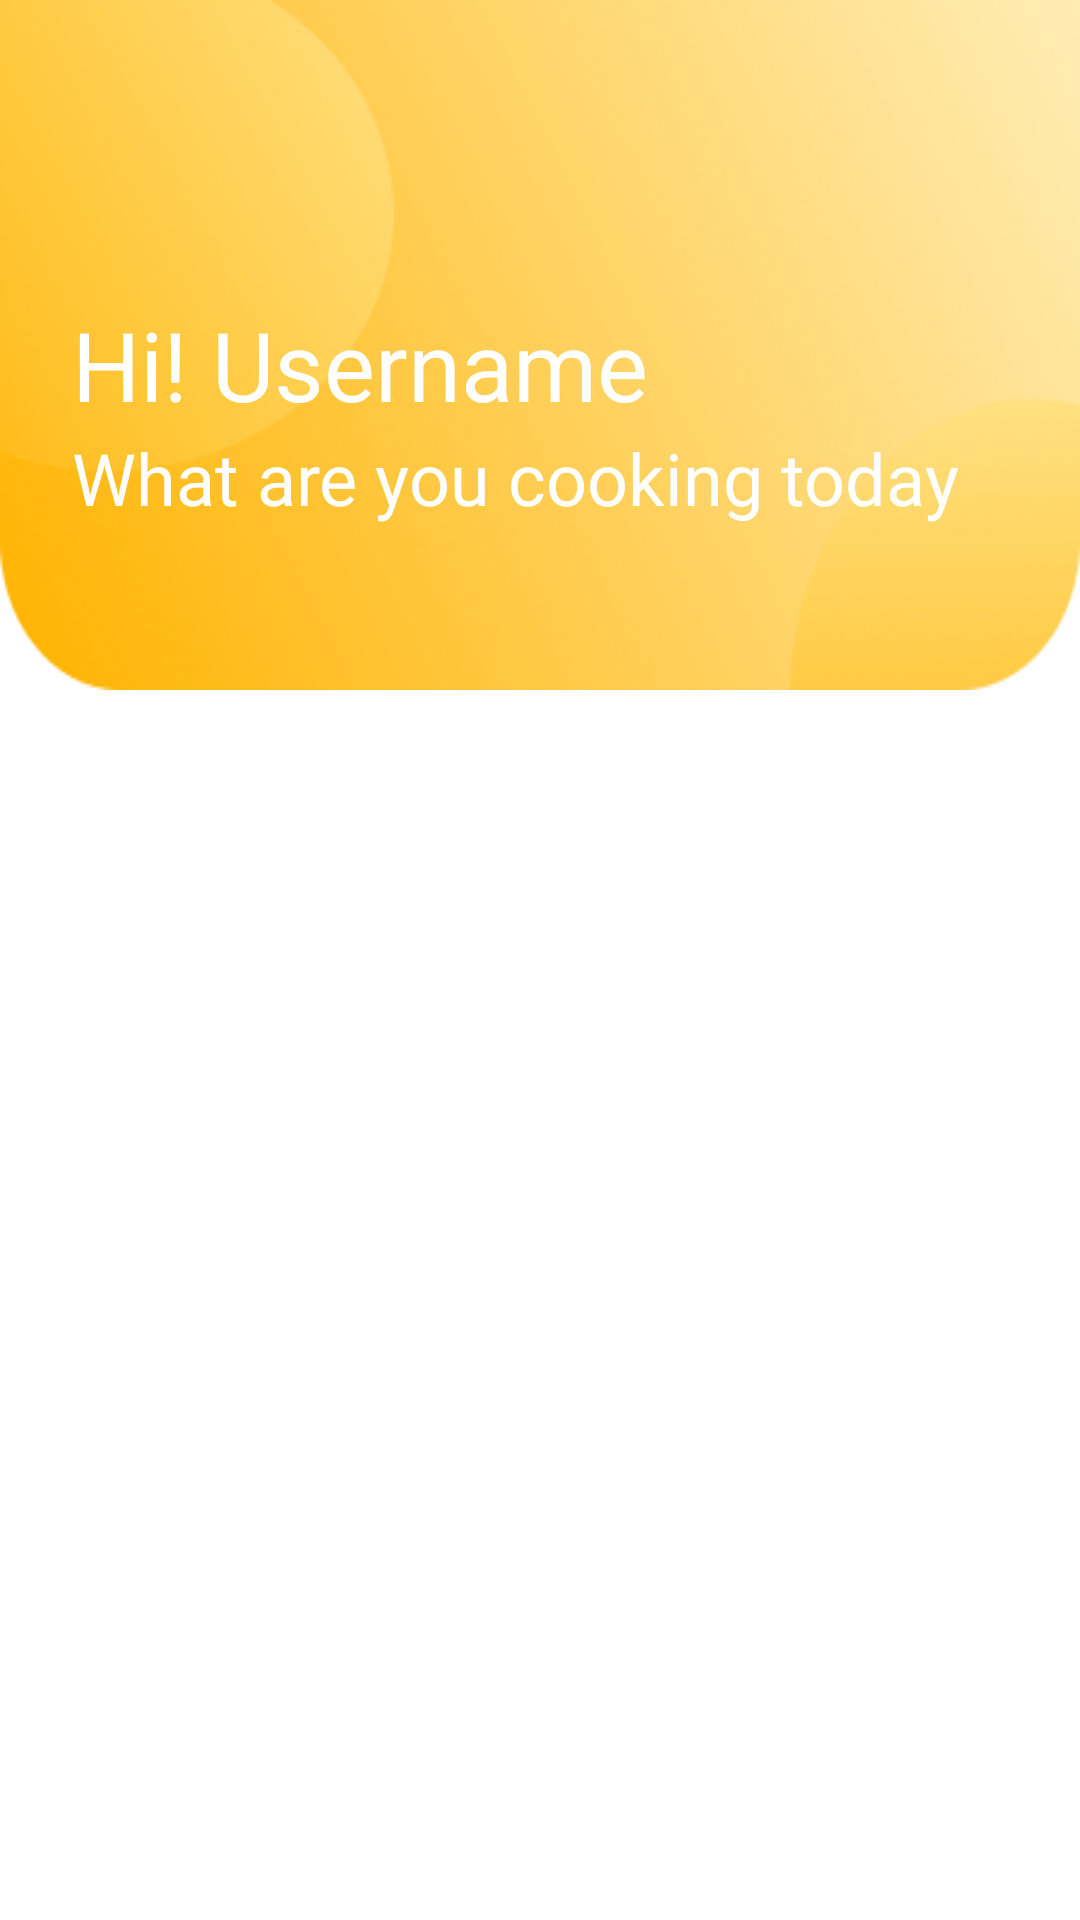

Write the Android layout XML for this screen, with the resource values it uses.
<!-- AndroidManifest.xml: application theme Theme.COOKIT -->
<!-- res/layout/fragment_dashboard.xml -->
<?xml version="1.0" encoding="utf-8"?>
<RelativeLayout xmlns:android="http://schemas.android.com/apk/res/android"
    xmlns:app="http://schemas.android.com/apk/res-auto"
    xmlns:tools="http://schemas.android.com/tools"
    android:layout_width="match_parent"
    android:layout_height="match_parent"
    tools:context=".ui.dashboard.DashboardFragment">

    <RelativeLayout
        android:id="@+id/banner"
        android:layout_width="match_parent"
        android:layout_height="wrap_content"
        android:background="@drawable/top_background"
        android:paddingLeft="24dp"
        >
        <TextView
            android:id="@+id/txt_username"
            android:layout_width="wrap_content"
            android:layout_height="wrap_content"
            android:text="Hi! Username"
            android:textColor="@color/white"
            android:fontFamily="@font/montserrat_bold"
            android:textSize="32dp"
            android:layout_marginTop="100dp"
            />
        <TextView
            android:id="@+id/txt_label"
            android:layout_width="wrap_content"
            android:layout_height="wrap_content"
            android:textColor="@color/white"
            android:textSize="24dp"
            android:fontFamily="@font/montserrat_medium"
            android:text="What are you cooking today"
            android:layout_below="@id/txt_username"/>
    </RelativeLayout>

    <androidx.recyclerview.widget.RecyclerView
        android:id="@+id/rv_recipes"
        android:layout_below="@id/banner"
        android:layout_width="match_parent"
        android:layout_height="wrap_content"
        android:layout_marginTop="30dp"
        android:layout_marginHorizontal="25dp"
        tools:listitem="@layout/recipes_item"
        tools:itemCount="4"
        />

    <ProgressBar
        android:id="@+id/progressBar"
        style="@style/Widget.AppCompat.ProgressBar"
        android:layout_width="24dp"
        android:layout_height="24dp"
        android:layout_centerInParent="true"
        android:visibility="gone" />

</RelativeLayout>
<!-- res/layout/recipes_item.xml (included above) -->
<?xml version="1.0" encoding="utf-8"?>
<LinearLayout
    xmlns:android="http://schemas.android.com/apk/res/android"
    xmlns:app="http://schemas.android.com/apk/res-auto"
    android:layout_width="match_parent"
    android:layout_height="wrap_content"
    android:layout_marginVertical="8dp"
    android:background="@drawable/item_background"
    android:orientation="horizontal"
    android:paddingRight="5dp"
    >

    <androidx.cardview.widget.CardView
        android:layout_width="150dp"
        android:layout_height="150dp"
        app:cardCornerRadius="15dp"
        app:cardElevation="0dp"
        android:clipChildren="true"
        android:clipToPadding="true">
        <ImageView
            android:id="@+id/item_images"
            android:layout_width="match_parent"
            android:layout_height="match_parent"
            android:scaleType="centerCrop"
            android:src="@drawable/testimg" />
        <androidx.appcompat.widget.AppCompatImageButton
            android:id="@+id/iv_bookmark"
            android:layout_width="32dp"
            android:layout_height="32dp"
            android:padding="4dp"
            android:layout_gravity="end"
            android:layout_marginTop="5dp"
            android:layout_marginRight="5dp"
            android:background="@drawable/favorite_item_background"
            />
    </androidx.cardview.widget.CardView>

    <LinearLayout
        android:layout_width="match_parent"
        android:layout_height="match_parent"
        android:layout_marginLeft="10dp"
        android:layout_marginVertical="10dp"
        app:contentPaddingBottom="10dp"
        app:contentPaddingTop="10dp"
        app:contentPaddingLeft="25dp"
        app:contentPaddingRight="10dp"
        app:cardCornerRadius="15dp"
        app:cardElevation="3dp"
        android:orientation="vertical"
        android:gravity="center_vertical"
        android:background="@color/white">
            <TextView
                android:id="@+id/item_title"
                android:layout_width="wrap_content"
                android:layout_height="wrap_content"
                android:text="Test Recipe"
                android:textSize="16sp"
                android:layout_marginBottom="10dp"
                android:fontFamily="@font/poppins_bold"
                />

            <TextView
                android:id="@+id/item_desciptions"
                android:layout_width="wrap_content"
                android:layout_height="wrap_content"
                android:text="lorem ipsum dilor sit amet sajdb asjd bja sbda sdihi a shd sad asdkbs..."
                android:textSize="12dp"
                android:layout_marginBottom="8dp"
                android:fontFamily="@font/poppins_regular"
                />

            <TextView
                android:id="@+id/item_author"
                android:layout_width="wrap_content"
                android:layout_height="wrap_content"
                android:text="By Chef Andrew"
                android:fontFamily="@font/poppins_regular"
                android:textSize="12dp"
                />
    </LinearLayout>

</LinearLayout>
<!-- resources referenced by this layout -->
<resources>
  <color name="white">#FFFFFFFF</color>
  <!-- drawable favorite_item_background (drawable) -->
  <?xml version="1.0" encoding="utf-8"?>
  <shape xmlns:android="http://schemas.android.com/apk/res/android">
      <solid android:color="@color/md_amber_600"/>
      <corners android:radius="300dp"/>
  </shape>
  <!-- drawable item_background (drawable) -->
  <?xml version="1.0" encoding="utf-8"?>
  <selector xmlns:android="http://schemas.android.com/apk/res/android">
  
      
      <item android:state_hovered="true">
          <shape android:shape="rectangle">
              <solid android:color="@color/md_grey_50" />
              <corners android:radius="15dp"/>
              <stroke android:width="2dp" android:color="@color/md_grey_200" />
          </shape>
      </item>
  
      
      <item>
          <shape android:shape="rectangle">
              <solid android:color="@android:color/transparent" />
              <corners android:radius="15dp"/>
              <stroke android:width="2dp" android:color="@color/md_grey_200" />
          </shape>
      </item>
  
  </selector>
  <!-- drawable testimg: png bitmap (drawable, 565888 bytes) -->
  <!-- drawable top_background: png bitmap (drawable, 74859 bytes) -->
  <style name="Theme.COOKIT" parent="Theme.MaterialComponents.DayNight.NoActionBar">
          
          <item name="colorPrimary">@color/md_amber_600</item>
          <item name="colorPrimaryVariant">@color/md_amber_900</item>
          <item name="colorOnPrimary">@color/white</item>
          
          <item name="colorSecondary">@color/md_teal_200</item>
          <item name="colorSecondaryVariant">@color/md_teal_700</item>
          <item name="colorOnSecondary">@color/black</item>
          
          <item name="android:statusBarColor">?attr/colorPrimaryVariant</item>
          
      </style>
  <color name="md_amber_600">#FFB300</color>
  <color name="md_grey_50">#FAFAFA</color>
  <color name="md_grey_200">#EEEEEE</color>
  <color name="md_amber_900">#FF6F00</color>
  <color name="md_teal_200">#80CBC4</color>
  <color name="md_teal_700">#00796B</color>
  <color name="black">#FF000000</color>
</resources>
